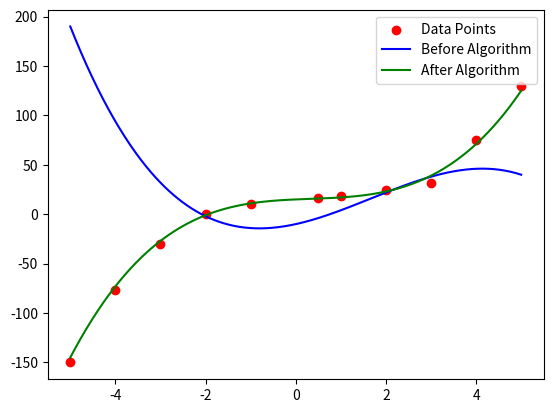

This figure's Python source:
import random
import numpy as np
import matplotlib.pyplot as plt

# Decoding the chromosome
def decode(chromosome):
    coeffs = []
    for i in range(0, len(chromosome), 5):
        coeff_bits = chromosome[i:i+5]
        coeff = int(''.join(map(str, coeff_bits[1:])), 2)
        if coeff_bits[0] == 0:  # Checking the sign
            coeff *= -1
        coeffs.append(coeff)
    return coeffs

# Fitness function
def fitness(chromosome, data_points):
    a, b, c, d = decode(chromosome)
    return sum((a*x**3 + b*x**2 + c*x + d - y)**2 for x, y in data_points)
 
# Roulette wheel selection
def select(population, fitness_values):
    max_fitness = max(fitness_values)
    selection_probs = [(max_fitness - f + 1) / sum(max_fitness - f + 1 for f in fitness_values) for f in fitness_values]
    selected=random.choices(population, weights=selection_probs, k=len(population))
    return selected

# Crossover
def crossover(ch1, ch2, crossover_rate):
    if random.random() < crossover_rate:
        point = random.randint(1, len(ch1) - 2)
        return ch1[:point] + ch2[point:], ch2[:point] + ch1[point:]
    else:
        return ch1, ch2

# Mutation
def mutate(chromosome, mutation_rate):
    return [gene if random.random() > mutation_rate else 1-gene for gene in chromosome]

# Results visualization
def plot_results(data_points, best_chromosome, start_best_chromosome):
    x_values = [x for x, _ in data_points]
    y_values = [y for _, y in data_points]
    plt.scatter(x_values, y_values, color='red', label='Data Points')  

    x_min, x_max = min(x_values), max(x_values)
    # Using 500 points for smoothness
    x_range = np.linspace(x_min, x_max, 500)  

    # Best BEFORE optimization
    a, b, c, d = decode(start_best_chromosome)
    plt.plot(x_range, [a*x**3 + b*x**2 + c*x + d for x in x_range], color='blue', label='Before Algorithm')  
    
    # Best AFTER optimization
    a, b, c, d = decode(best_chromosome)
    plt.plot(x_range, [a*x**3 + b*x**2 + c*x + d for x in x_range], color='green', label='After Algorithm')  

    plt.legend()
    plt.show()

def run_genetic_algorithm(mutation_rate, crossover_rate, population_start):
    best_fitness = float('inf')
    stagnation_counter = 0
    population=population_start

    while True:
        fitness_values = [fitness(ch, data_points) for ch in population]
        current_best_fitness = min(fitness_values)

        # Checking if the termination condition is met
        if current_best_fitness < threshold_fitness:
            print("Found a chromosome that meets the termination criteria.")
            break

        if current_best_fitness < best_fitness:
            best_fitness = current_best_fitness
            stagnation_counter = 0
        else:
            stagnation_counter += 1
            if stagnation_counter >= stagnation_limit:
                print("Algorithm stopped due to stagnation.")
                break

        # Selection, crossover, and mutation
        population = select(population, fitness_values)
        new_population = []
        while len(new_population) < N:
            ch1, ch2 = random.sample(population, 2)
            new_ch1, new_ch2 = crossover(ch1, ch2, crossover_rate)
            new_population.extend([mutate(new_ch1, mutation_rate), mutate(new_ch2, mutation_rate)])
        population = new_population

    best_chromosome = min(population, key=lambda ch: fitness(ch, data_points))
    return best_chromosome, fitness(best_chromosome, data_points)

# Data
data_points = [(-5, -150), (-4, -77), (-3, -30), (-2, 0), (-1, 10), (0.5, 131/8), (1, 18), (2, 25), (3, 32), (4, 75), (5, 130)]

N = 8  # Population size
chromosome_length = 20  # 4 coefficients * 5 bits each
threshold_fitness = 300  # Fitness threshold
stagnation_limit = 1000  # Stagnation limit

# Initializing the population
population_start = [[random.randint(0, 1) for _ in range(chromosome_length)] for _ in range(N)]

# Initial best chromosome
start_best_chromosome = min(population_start, key=lambda ch: fitness(ch, data_points))

print(f"BEFORE: best chromosome: {start_best_chromosome} ({decode(start_best_chromosome)}), fitness: {fitness(start_best_chromosome, data_points)}")

# Experiment parameters
mutation_rates = [0.05]
crossover_rates = [1]

for mutation_rate in mutation_rates:
    for crossover_rate in crossover_rates:
        best_chromosome, best_chromosome_fitness = run_genetic_algorithm(mutation_rate, crossover_rate, population_start)
        print(f"AFTER: mutation: {mutation_rate}, crossover: {crossover_rate}, best chromosome: {best_chromosome} ({decode(best_chromosome)})  fitness: {best_chromosome_fitness}")
        plot_results(data_points, best_chromosome, start_best_chromosome)

input("Press Enter to exit the program.")
